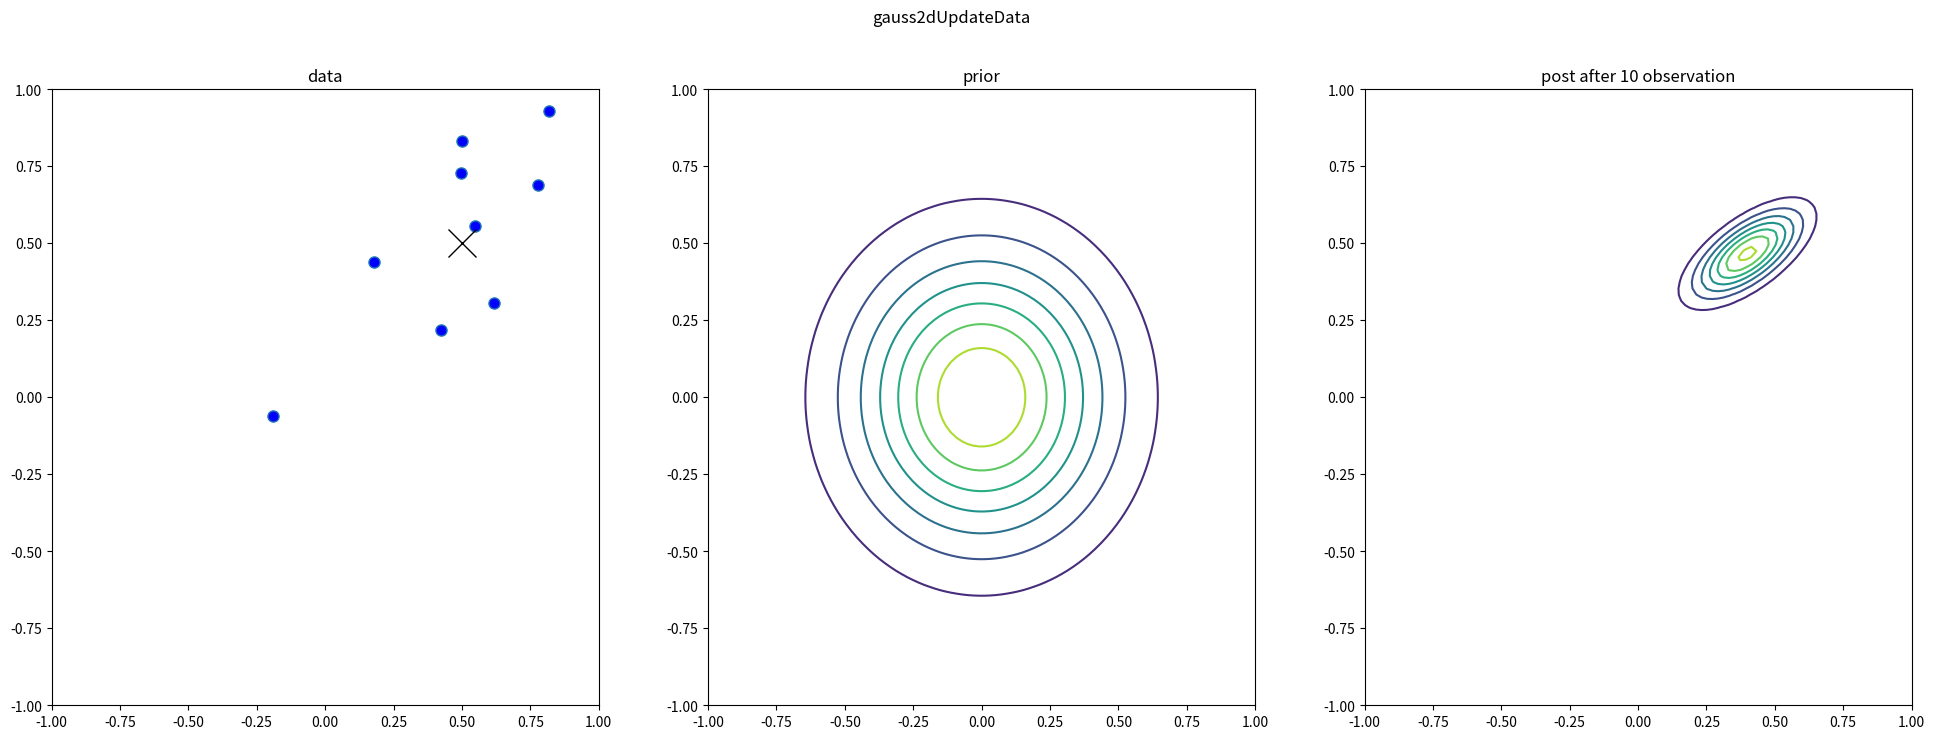

This chart was generated by the following Python code: (Note: this script raises an exception after producing the figure.)
import numpy as np
from numpy.linalg import cholesky
from matplotlib import pyplot as plt
from scipy.stats import multivariate_normal
from numpy.linalg import inv

np.random.seed(10)


def gaussSample(mu, sigma, n):
    A = cholesky(sigma)
    Z = np.random.normal(loc=0, scale=1, size=(len(mu), n))
    return np.dot(A, Z).T + mu


mtrue = {}
prior = {}
muTrue = np.array([0.5, 0.5])
Ctrue = 0.1 * np.array([[2, 1], [1, 1]])
mtrue['mu'] = muTrue
mtrue['Sigma'] = Ctrue
xyrange = np.array([[-1, 1], [-1, 1]])
ns = [10]
X = gaussSample(mtrue['mu'], mtrue['Sigma'], ns[-1])


fig, (ax1, ax2, ax3) = plt.subplots(1, 3, figsize=(24, 8))
fig.suptitle('gauss2dUpdateData')
ax1.plot(X[:, 0], X[:, 1], 'o', markersize=8, markerfacecolor='b')
ax1.set_ylim([-1, 1])
ax1.set_xlim([-1, 1])
ax1.set_title('data')
ax1.plot(muTrue[0], muTrue[1], 'x', linewidth=5, markersize=20, color='k')

prior['mu'] = np.array([0, 0])
prior['Sigma'] = 0.1 * np.eye(2)


npoints = 100j
out = np.mgrid[xyrange[0, 0]:xyrange[0, 1]:npoints, xyrange[1, 0]:xyrange[1, 1]:npoints]
X1, X2 = out[0], out[1]
nr = X1.shape[0]
nc = X2.shape[0]
points = np.vstack([np.ravel(X1), np.ravel(X2)]).T
p = multivariate_normal.pdf(points, mean=prior['mu'], cov=prior['Sigma']).reshape(nr, nc)
ax2.contour(X1, X2, p)
ax2.set_ylim([-1, 1])
ax2.set_xlim([-1, 1])
ax2.set_title('prior')

post = {}
data = X[:ns[0], :]
n = ns[0]
S0 = prior['Sigma']
S0inv = inv(S0)
S = Ctrue
Sinv = inv(S)
Sn = inv(S0inv + n * Sinv)
mu0 = prior['mu']
xbar = np.mean(data, 0)
muN = np.dot(Sn, (np.dot(n, np.dot(Sinv, xbar)) + np.dot(S0inv, mu0)))

post['mu'] = muN
post['Sigma'] = Sn

npoints = 100j
out = np.mgrid[xyrange[0, 0]:xyrange[0, 1]:npoints, xyrange[1, 0]:xyrange[1, 1]:npoints]
X1, X2 = out[0], out[1]
nr = X1.shape[0]
nc = X2.shape[0]
points = np.vstack([np.ravel(X1), np.ravel(X2)]).T
p = multivariate_normal.pdf(points, mean=post['mu'], cov=post['Sigma']).reshape(nr, nc)
ax3.contour(X1, X2, p)
ax3.set_ylim([-1, 1])
ax3.set_xlim([-1, 1])
ax3.set_title('post after 10 observation')

fig.savefig("../figures/gauss2dUpdatePostSubplot.png")